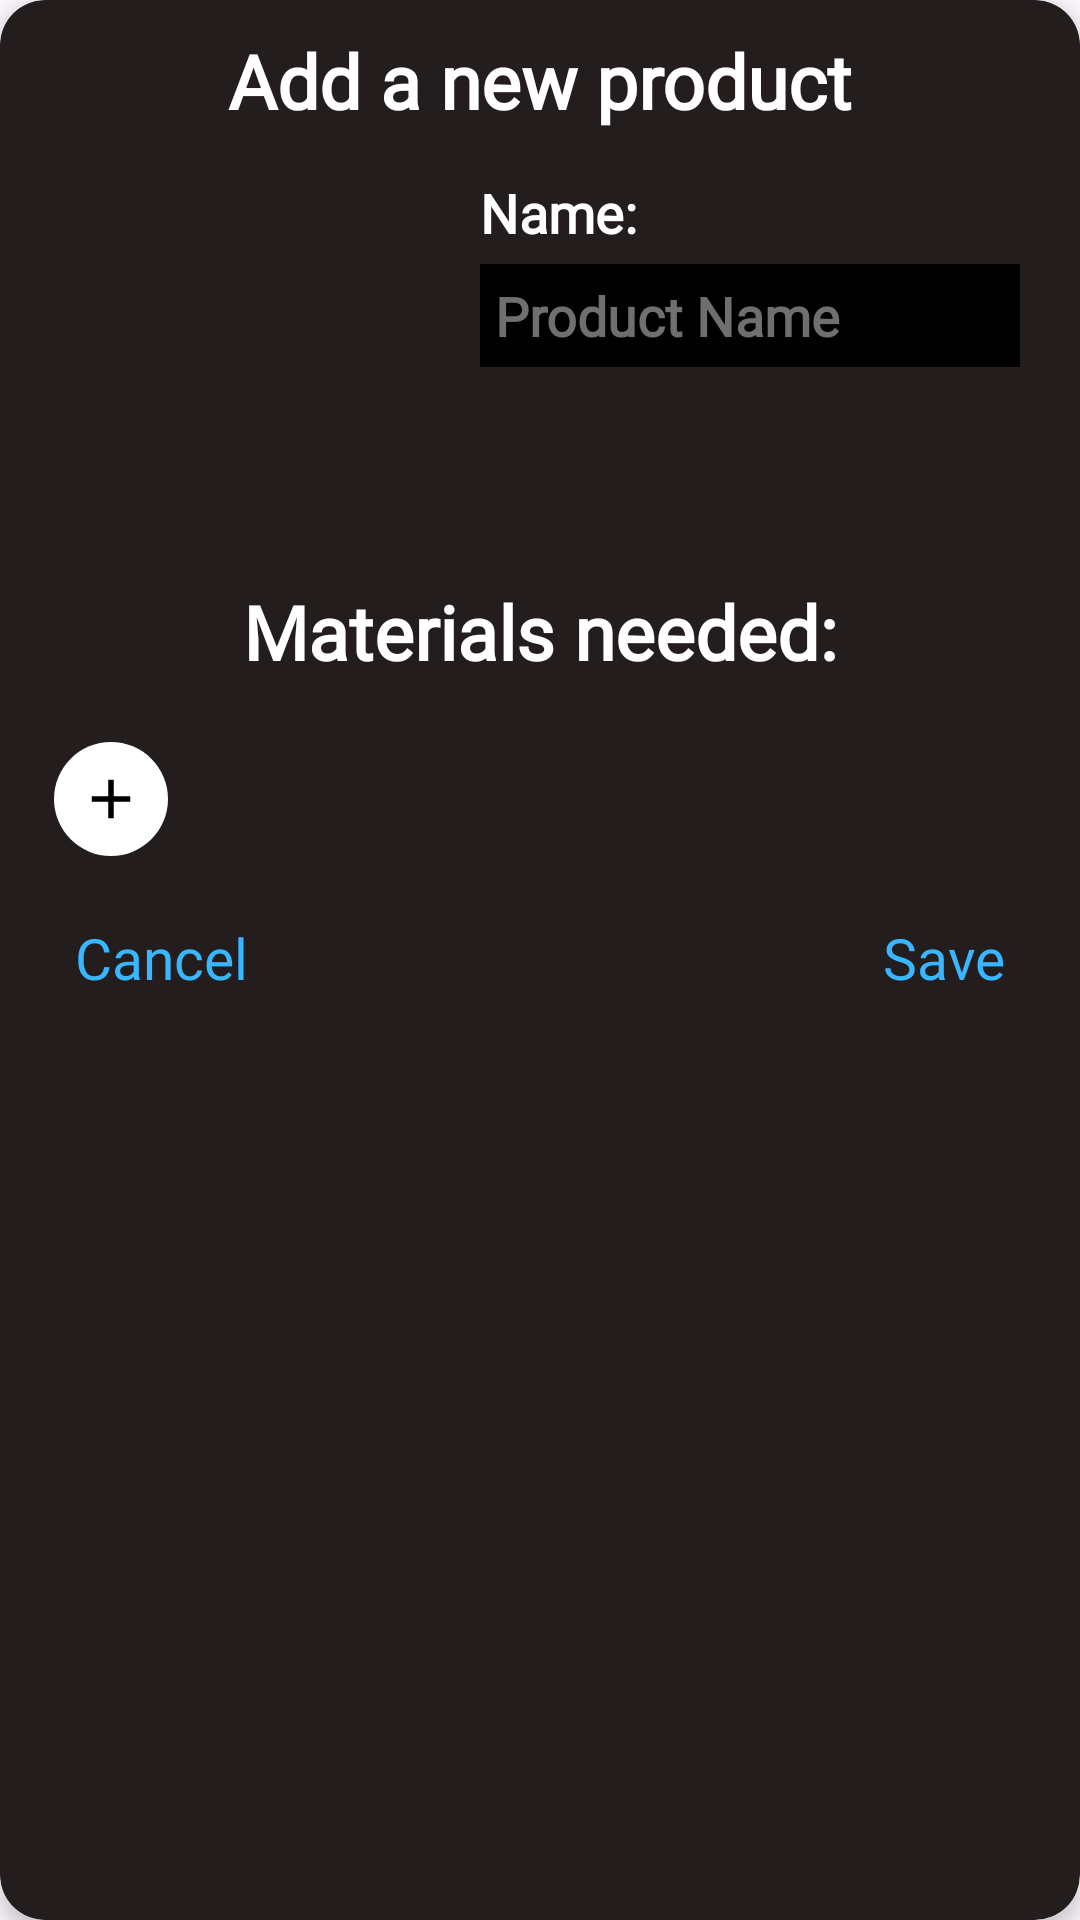

The Android layout XML behind this screen, and the referenced resources:
<!-- AndroidManifest.xml: application theme Theme.CollarSort -->
<!-- res/layout/dialog_add_product.xml -->
<?xml version="1.0" encoding="utf-8"?>
<androidx.cardview.widget.CardView
    xmlns:android="http://schemas.android.com/apk/res/android"
    xmlns:app="http://schemas.android.com/apk/res-auto"
    android:layout_width="match_parent"
    android:layout_height="wrap_content"
    android:layout_margin="4dp"
    app:cardCornerRadius="15dp"
    app:cardElevation="4dp"
    app:cardBackgroundColor="@color/dark">

    <ScrollView
        android:layout_width="match_parent"
        android:layout_height="match_parent">

        <androidx.constraintlayout.widget.ConstraintLayout
            android:layout_width="match_parent"
            android:layout_height="match_parent"
            android:padding="10dp">

            <TextView
                android:id="@+id/tv_add_product"
                android:layout_width="match_parent"
                android:layout_height="wrap_content"
                android:gravity="center"
                android:text="Add a new product"
                android:textSize="25sp"
                android:textStyle="bold"
                android:textColor="@color/white"
                android:fontFamily="@font/glacial_indifference"
                app:layout_constraintTop_toTopOf="parent"
                app:layout_constraintStart_toStartOf="parent"
                app:layout_constraintEnd_toEndOf="parent"/>

            <ImageView
                android:id="@+id/iv_product_image"
                android:layout_width="120dp"
                android:layout_height="120dp"
                android:layout_marginTop="15dp"
                android:layout_marginStart="15dp"
                android:src="@drawable/default_img"
                app:layout_constraintTop_toBottomOf="@id/tv_add_product"
                app:layout_constraintStart_toStartOf="parent"/>

            <LinearLayout
                android:layout_width="0dp"
                android:layout_height="wrap_content"
                android:layout_marginTop="15dp"
                android:layout_marginStart="15dp"
                android:layout_marginEnd="10dp"
                android:orientation="vertical"
                app:layout_constraintTop_toBottomOf="@id/tv_add_product"
                app:layout_constraintStart_toEndOf="@id/iv_product_image"
                app:layout_constraintEnd_toEndOf="parent">

                <TextView
                    android:layout_width="match_parent"
                    android:layout_height="wrap_content"
                    android:text="Name:"
                    android:textSize="18sp"
                    android:textStyle="bold"
                    android:textColor="@color/white"
                    android:fontFamily="@font/glacial_indifference" />

                <EditText
                    android:id="@+id/et_product_name"
                    android:layout_width="match_parent"
                    android:layout_height="wrap_content"
                    android:layout_marginTop="5dp"
                    android:layout_marginBottom="5dp"
                    android:padding="5dp"
                    android:background="@color/black"
                    android:hint="Product Name"
                    android:textSize="18sp"
                    android:textStyle="bold"
                    android:textColor="@color/white"
                    android:textColorHint="@color/lightGrey"
                    android:fontFamily="@font/glacial_indifference"
                    android:singleLine="true"/>

            </LinearLayout>

            <TextView
                android:id="@+id/tv_materials_needed"
                android:layout_width="match_parent"
                android:layout_height="wrap_content"
                android:layout_marginTop="15dp"
                android:fontFamily="@font/glacial_indifference"
                android:gravity="center"
                android:text="Materials needed:"
                android:textColor="@color/white"
                android:textSize="25sp"
                android:textStyle="bold"
                app:layout_constraintEnd_toEndOf="parent"
                app:layout_constraintHorizontal_bias="1.0"
                app:layout_constraintStart_toStartOf="parent"
                app:layout_constraintTop_toBottomOf="@+id/iv_product_image" />

            
            <LinearLayout
                android:id="@+id/layout_materials_container"
                android:layout_width="match_parent"
                android:layout_height="wrap_content"
                android:layout_marginTop="10dp"
                android:orientation="vertical"
                app:layout_constraintTop_toBottomOf="@id/tv_materials_needed">
            </LinearLayout>

            
            <ImageView
                android:id="@+id/iv_add_material_row"
                android:layout_width="38dp"
                android:layout_height="38dp"
                android:layout_marginTop="10dp"
                android:layout_marginStart="8dp"
                android:padding="8dp"
                android:background="@drawable/button_circle"
                android:src="@drawable/add_icon"
                app:layout_constraintEnd_toEndOf="parent"
                app:layout_constraintHorizontal_bias="0.0"
                app:layout_constraintStart_toStartOf="parent"
                app:layout_constraintTop_toBottomOf="@id/layout_materials_container"
                app:tint="@color/black" />

            <TextView
                android:id="@+id/tv_cancel"
                android:layout_width="0dp"
                android:layout_height="wrap_content"
                android:layout_marginStart="15dp"
                android:layout_marginTop="15dp"
                android:layout_marginBottom="10dp"
                android:fontFamily="@font/glacial_indifference"
                android:text="Cancel"
                android:textColor="@color/lightBlue"
                android:textSize="19sp"
                app:layout_constraintBottom_toBottomOf="parent"
                app:layout_constraintEnd_toStartOf="@+id/tv_save"
                app:layout_constraintHorizontal_bias="0.5"
                app:layout_constraintStart_toStartOf="parent"
                app:layout_constraintTop_toBottomOf="@+id/iv_add_material_row" />

            <TextView
                android:id="@+id/tv_save"
                android:layout_width="0dp"
                android:layout_height="wrap_content"
                android:layout_marginBottom="16dp"
                android:layout_marginEnd="15dp"
                android:gravity="right"
                android:fontFamily="@font/glacial_indifference"
                android:text="Save"
                android:textColor="@color/lightBlue"
                android:textSize="19sp"
                app:layout_constraintBottom_toBottomOf="parent"
                app:layout_constraintEnd_toEndOf="parent"
                app:layout_constraintHorizontal_bias="0.5"
                app:layout_constraintStart_toEndOf="@+id/tv_cancel"
                app:layout_constraintTop_toTopOf="@+id/tv_cancel" />

        </androidx.constraintlayout.widget.ConstraintLayout>

    </ScrollView>

</androidx.cardview.widget.CardView>
<!-- resources referenced by this layout -->
<resources>
  <color name="black">#FF000000</color>
  <color name="dark">#241d1d</color>
  <color name="lightBlue">#38b6ff</color>
  <color name="lightGrey">#6F6F6F</color>
  <color name="white">#FFFFFFFF</color>
  <!-- drawable add_icon (drawable) -->
  <vector xmlns:android="http://schemas.android.com/apk/res/android" android:height="24dp" android:tint="#EFE6DE" android:viewportHeight="960" android:viewportWidth="960" android:width="24dp">
        
      <path android:fillColor="@android:color/white" android:pathData="M440,520L200,520L200,440L440,440L440,200L520,200L520,440L760,440L760,520L520,520L520,760L440,760L440,520Z"/>
      
  </vector>
  <!-- drawable button_circle (drawable) -->
  <?xml version="1.0" encoding="utf-8"?>
  <shape xmlns:android="http://schemas.android.com/apk/res/android"
      android:shape="oval">
  
      <solid android:color="@color/white"/> 
  
      <size
          android:width="48dp"
          android:height="48dp" />
  
  </shape>
  <style name="Theme.CollarSort" parent="Base.Theme.CollarSort" />
  <style name="Base.Theme.CollarSort" parent="Theme.Material3.DayNight.NoActionBar">
          
          
      </style>
</resources>
